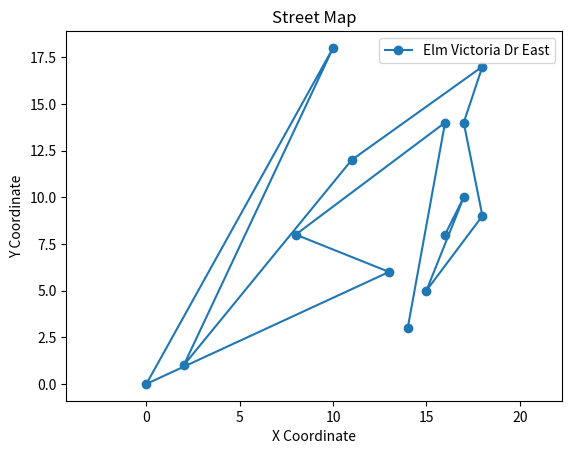

Here is the Python script that generated this plot:
import matplotlib.pyplot as plt

# Define the streets with their points
streets = {


    # "Oak Maple Way South": [(-16,16), (-13,-7), (4,-16)],
    # "Green Hill Rd West": [(8,10), (-8,-15), (3,17)],
    # "Dale Hill Blvd S": [(20,3), (16,5), (0,14), (-3,-18)],
    # "Queen Corrine Way North": [(-14,-16), (17,7), (-13,-7)],
    # "King Hill Ln South": [(1,-1), (-4,20), (13,-15), (9,6), (12,-6), (13,-12)],
    # "Green Elm Blvd East": [(8,0), (8,-13), (-5,-16), (-20,9), (-6,-19), (14,-14)],
    # "Elm Willow Cres S": [(-19,2), (6,5), (-11,20)],
        "Elm Victoria Dr East": [(14,3), (16,14), (8,8), (13,6), (0,0), (10,18), (2,1), (11,12), (18,17), (17,14), (18,9), (15,5), (17,10), (16,8),  ]
    # "Elm Green St E": [(6,16),, (1,-3), (0,-3), (-4,-8), (8,0), (15,3), (10,-1), (-1,-15)],
    # "Willow Maple St North": [(10,-3), (-15,19), (6,3), (14,17), (20,-6), (9,-8), (-4,-14), (-13,9), (-17,8)],
    # "Peach Sunset Blvd S": [(-9,-15), (-13,-12), (13,10), (14,-12), (-5,-8), (13,-9), (6,-6)],
    # "Mcknight Victoria Blvd N": [(-8,3), (-4,-7), (-10,-9)],
    # "Willow Maple St North": [(10,-3), (-15,19), (6,3), (14,17), (20,-6), (9,-8), (-4,-14), (-13,9), (-17,8)],
    # "Peach Sunset Blvd S": [(-9,-15), (-13,-12), (13,10), (14,-12), (-5,-8), (13,-9), (6,-6)],
    # "Mcknight Victoria Blvd N": [(-8,3), (-4,-7), (-10,-9)],
    # "Red Oak Ln South": [(20,-18), (-8,-3), (14,3), (7,-8), (12,-9), (17,14), (1,18), (0,1)],
    # "Red Stroud Way E": [(13,20), (-5,-5), (-1,-17)]
}

# Setup the plot
fig, ax = plt.subplots()

# Plot each street
for street, points in streets.items():
    # Unpack the points into x and y coordinates and plot them
    x, y = zip(*points)
    ax.plot(x, y, marker='o', label=street)

# Set the title and labels
ax.set_title('Street Map')
ax.set_xlabel('X Coordinate')
ax.set_ylabel('Y Coordinate')

# Set equal scaling
ax.axis('equal')

# Enable the legend
ax.legend()

# Show the plot
plt.show()
